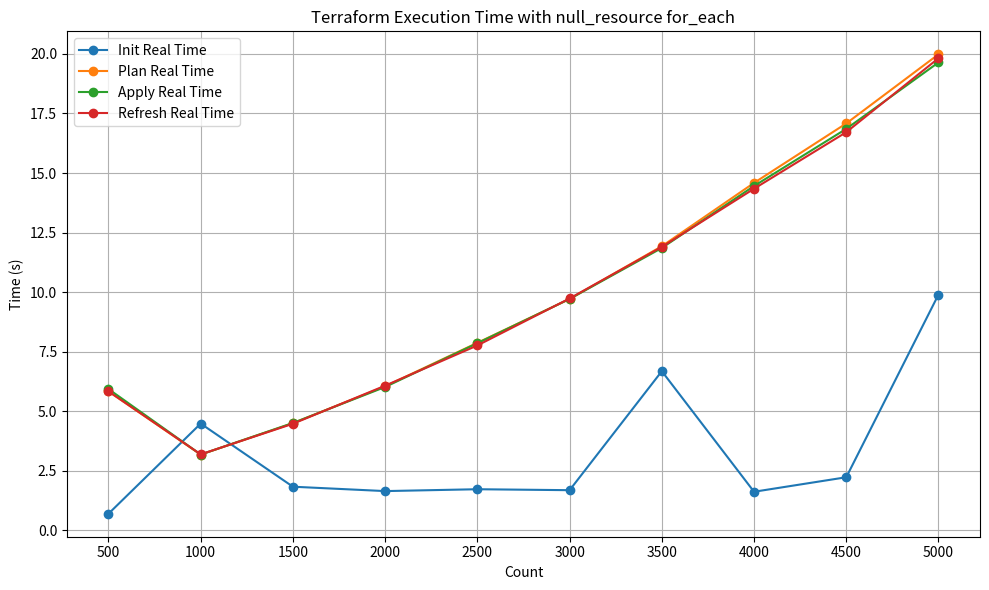

The script that saved this image:
import pandas as pd
import matplotlib.pyplot as plt

# Provided data
data = {
    'Count': [500, 1000, 1500, 2000, 2500, 3000, 3500, 4000, 4500, 5000],
    'Type': ['null_resource for_each'] * 10,
    'Init Real Time (s)': [0.699, 4.483, 1.834, 1.65, 1.728, 1.688, 6.682, 1.622, 2.231, 9.899],
    'Plan Real Time (s)': [5.835, 3.182, 4.5, 6.048, 7.872, 9.712, 11.927, 14.585, 17.081, 19.982],
    'Apply Real Time (s)': [5.934, 3.184, 4.508, 6.02, 7.858, 9.715, 11.854, 14.455, 16.854, 19.641],
    'Refresh Real Time (s)': [5.836, 3.192, 4.476, 6.074, 7.763, 9.734, 11.898, 14.341, 16.714, 19.818]
}

# Creating DataFrame
df = pd.DataFrame(data)

# Plotting
plt.figure(figsize=(10, 6))

plt.plot(df['Count'], df['Init Real Time (s)'], marker='o', label='Init Real Time')
plt.plot(df['Count'], df['Plan Real Time (s)'], marker='o', label='Plan Real Time')
plt.plot(df['Count'], df['Apply Real Time (s)'], marker='o', label='Apply Real Time')
plt.plot(df['Count'], df['Refresh Real Time (s)'], marker='o', label='Refresh Real Time')

plt.title('Terraform Execution Time with null_resource for_each')
plt.xlabel('Count')
plt.ylabel('Time (s)')
plt.legend()
plt.grid(True)
plt.xticks(df['Count'])

plt.tight_layout()
plt.show()